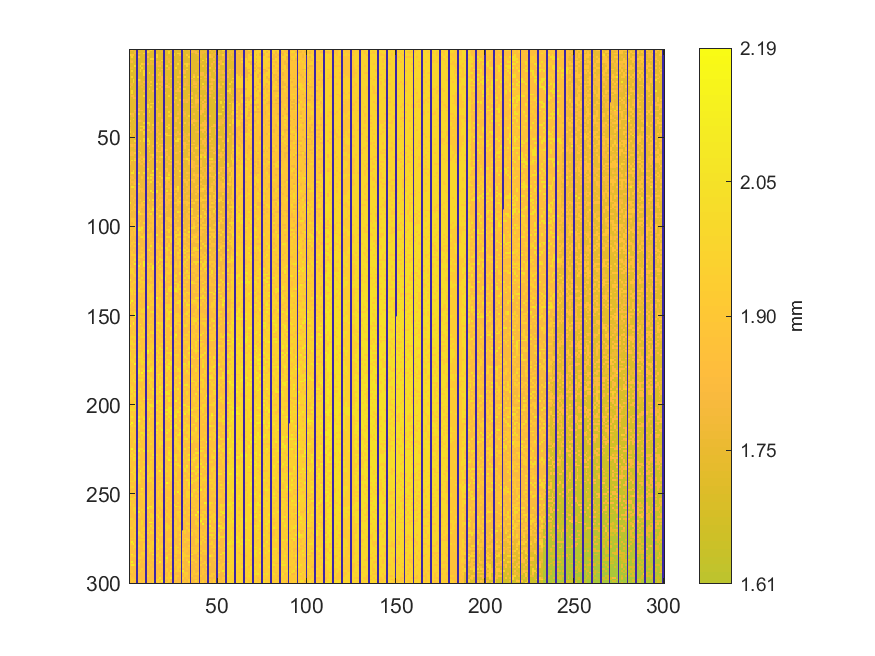

Source data for this figure (header and first rows):
1.77769365252662, 1.82245860021739, 1.73070250399268, 1.72498762477188, 0, 1.72724273731432, 1.72699216925405, 1.724891252441, 1.72633683740411, 0, 1.7275607660062, 1.80025441518412, 1.97780116035247, 1.77214260626831, 0, 1.72349385364334, 1.77265337962194, 1.7256525938549, 1.72485270350865, 0, 1.72449612588442, 1.72622119060706, 1.72739693304372, 1.77492776663055
1.725, 1.727, 1.728, 1.775, 0, 1.727, 1.726, 1.726, 1.723, 0, 1.968, 1.804, 1.726, 1.724, 0, 1.724, 1.727, 1.726, 1.772, 0, 1.724, 1.725, 1.995, 1.727
1.719, 1.724, 1.726, 1.784, 0, 1.818, 1.774, 1.723, 1.966, 0, 1.723, 1.725, 1.722, 1.721, 0, 1.723, 1.723, 1.726, 1.725, 0, 1.725, 1.723, 1.983, 1.725
1.966, 1.891, 1.892, 1.723, 0, 1.723, 1.721, 1.723, 1.723, 0, 1.723, 1.724, 1.725, 1.725, 0, 1.975, 1.724, 1.722, 1.727, 0, 1.721, 1.722, 1.724, 1.725
1.722, 1.985, 1.728, 1.724, 0, 1.893, 1.723, 1.72, 1.722, 0, 1.821, 1.719, 1.721, 1.722, 0, 1.972, 1.721, 1.724, 1.723, 0, 1.724, 1.774, 1.723, 1.726
1.727, 1.725, 1.727, 1.726, 0, 1.728, 1.722, 1.72, 1.722, 0, 1.72, 1.722, 1.978, 1.974, 0, 1.722, 1.719, 1.721, 1.722, 0, 1.724, 1.778, 1.779, 1.727
1.774, 1.774, 1.723, 1.725, 0, 1.724, 1.721, 1.723, 1.722, 0, 1.722, 1.72, 1.72, 1.719, 0, 1.72, 1.719, 1.721, 1.971, 0, 1.727, 1.725, 1.782, 1.772
1.775, 1.816, 1.725, 1.719, 0, 1.722, 1.72, 1.722, 1.718, 0, 1.724, 1.721, 1.768, 1.72, 0, 1.825, 1.769, 1.777, 1.723, 0, 1.721, 1.723, 1.822, 1.725
1.726, 1.723, 1.725, 1.721, 0, 1.721, 1.723, 1.976, 1.824, 0, 1.822, 1.719, 1.767, 1.768, 0, 1.769, 1.768, 1.771, 1.774, 0, 1.724, 1.725, 1.725, 1.818
1.722, 1.725, 1.725, 2.008, 0, 1.722, 1.998, 1.72, 1.718, 0, 1.721, 1.721, 1.721, 1.721, 0, 1.769, 1.827, 1.828, 1.724, 0, 1.773, 1.998, 1.722, 1.725
1.773, 1.775, 1.725, 1.721, 0, 1.721, 1.72, 1.974, 1.719, 0, 1.719, 1.719, 1.72, 1.72, 0, 1.721, 1.72, 1.721, 1.721, 0, 1.722, 1.721, 1.808, 1.727
1.726, 1.728, 1.721, 1.723, 0, 1.724, 1.973, 1.721, 1.719, 0, 1.722, 1.721, 1.717, 1.719, 0, 1.723, 1.984, 1.723, 1.824, 0, 1.725, 1.823, 1.824, 1.728
1.722, 1.97, 1.721, 1.722, 0, 1.718, 1.975, 1.721, 1.98, 0, 1.718, 1.718, 1.721, 1.721, 0, 1.719, 1.722, 1.722, 1.72, 0, 1.724, 1.723, 1.725, 1.725
1.726, 1.727, 1.723, 1.725, 0, 1.72, 1.719, 1.721, 1.974, 0, 1.723, 2.002, 1.721, 1.721, 0, 1.721, 1.723, 1.825, 1.722, 0, 1.722, 1.724, 1.726, 1.724
1.726, 1.722, 1.726, 1.725, 0, 1.722, 1.718, 1.721, 1.989, 0, 1.719, 1.72, 1.724, 1.82, 0, 1.723, 1.981, 1.819, 1.722, 0, 1.724, 1.725, 1.724, 1.726
1.725, 1.971, 1.723, 1.722, 0, 1.722, 1.722, 1.723, 1.722, 0, 1.721, 1.722, 1.722, 1.719, 0, 1.721, 1.719, 1.771, 1.808, 0, 1.724, 1.772, 1.727, 1.725
1.727, 1.726, 1.725, 1.725, 0, 1.724, 1.722, 1.722, 1.72, 0, 1.722, 1.721, 1.722, 1.721, 0, 1.722, 1.722, 1.771, 1.808, 0, 1.772, 1.773, 1.725, 1.896
1.731, 1.728, 1.978, 1.723, 0, 1.982, 1.805, 1.722, 1.722, 0, 1.724, 1.724, 1.722, 1.724, 0, 1.724, 1.827, 1.775, 1.81, 0, 1.722, 1.774, 1.725, 1.727
1.727, 1.728, 1.992, 1.727, 0, 1.774, 1.773, 1.724, 1.808, 0, 1.771, 1.723, 1.902, 1.726, 0, 1.725, 1.725, 1.727, 1.774, 0, 1.773, 1.775, 1.727, 1.727
1.779, 1.782, 1.723, 1.724, 0, 1.775, 1.777, 1.773, 1.724, 0, 1.724, 1.775, 1.724, 1.725, 0, 1.995, 1.728, 1.824, 1.815, 0, 1.725, 1.727, 1.774, 1.728
1.731, 1.791, 1.726, 1.725, 0, 1.777, 1.725, 1.727, 1.774, 0, 1.726, 1.728, 1.974, 1.724, 0, 1.729, 1.725, 1.726, 1.819, 0, 1.821, 1.975, 1.726, 1.726
1.828, 1.729, 1.728, 1.727, 0, 1.728, 1.728, 1.777, 1.726, 0, 1.728, 1.728, 1.726, 1.727, 0, 1.726, 1.726, 1.816, 1.727, 0, 1.821, 1.828, 1.821, 1.728
1.73, 1.73, 1.731, 1.731, 0, 1.729, 1.731, 1.728, 1.728, 0, 1.728, 1.978, 1.732, 1.724, 0, 1.978, 1.728, 1.726, 1.821, 0, 1.729, 1.726, 1.726, 1.821
1.73, 1.977, 1.731, 1.728, 0, 1.729, 1.728, 1.725, 1.821, 0, 1.728, 1.729, 1.729, 1.824, 0, 1.728, 1.73, 1.728, 1.728, 0, 1.73, 1.729, 1.731, 1.728
1.733, 1.993, 1.73, 1.731, 0, 1.733, 1.729, 1.731, 1.729, 0, 1.728, 1.728, 1.729, 1.731, 0, 1.728, 1.731, 1.727, 1.727, 0, 1.825, 1.731, 1.729, 1.727
1.732, 1.733, 1.732, 1.731, 0, 1.731, 1.732, 1.731, 1.731, 0, 1.729, 1.73, 1.726, 1.728, 0, 1.729, 1.731, 1.727, 1.727, 0, 1.728, 1.728, 1.728, 1.731
1.734, 1.832, 1.841, 1.734, 0, 1.733, 1.734, 1.731, 1.991, 0, 1.729, 1.729, 1.728, 1.725, 0, 1.729, 1.777, 1.728, 1.728, 0, 1.727, 1.727, 1.994, 1.728
1.74, 1.733, 1.844, 1.824, 0, 1.732, 1.734, 1.73, 1.73, 0, 1.731, 1.73, 1.729, 1.729, 0, 1.728, 1.778, 1.727, 1.728, 0, 1.728, 1.728, 1.729, 1.73
1.738, 1.733, 1.731, 1.734, 0, 1.734, 1.731, 1.734, 1.734, 0, 1.732, 1.9, 1.731, 1.731, 0, 1.728, 1.728, 1.728, 1.728, 0, 1.731, 1.727, 1.731, 1.729
1.735, 1.733, 1.732, 1.734, 0, 1.734, 1.735, 1.733, 1.733, 0, 1.731, 1.732, 1.729, 1.729, 0, 1.729, 1.828, 1.732, 1.731, 0, 1.728, 1.728, 1.731, 1.729
1.736, 1.735, 1.735, 1.737, 0, 1.819, 1.735, 1.735, 1.734, 0, 1.731, 1.733, 1.978, 1.978, 0, 1.73, 1.73, 1.731, 1.731, 0, 1.728, 1.73, 1.729, 1.73
1.734, 1.736, 1.735, 1.734, 0, 1.735, 1.737, 1.737, 1.733, 0, 1.994, 1.733, 1.733, 1.733, 0, 1.734, 1.733, 1.728, 1.732, 0, 1.733, 1.729, 1.73, 1.779
1.736, 1.736, 1.739, 1.735, 0, 1.736, 1.738, 1.738, 1.735, 0, 1.997, 1.732, 1.987, 1.733, 0, 1.732, 1.733, 1.731, 1.731, 0, 1.817, 1.813, 1.733, 1.729
1.738, 1.738, 1.74, 1.737, 0, 1.818, 1.737, 1.735, 1.734, 0, 1.733, 1.732, 1.734, 1.733, 0, 1.831, 1.735, 1.728, 1.729, 0, 1.731, 1.729, 1.729, 1.731
1.739, 1.739, 1.739, 1.817, 0, 1.821, 1.802, 1.829, 1.737, 0, 1.734, 1.985, 1.735, 1.735, 0, 1.733, 1.735, 1.734, 1.732, 0, 1.73, 1.73, 1.731, 1.731
1.741, 1.741, 1.739, 1.787, 0, 1.738, 1.737, 1.74, 1.735, 0, 1.735, 1.994, 1.734, 1.735, 0, 1.735, 1.737, 1.732, 1.734, 0, 1.734, 1.732, 1.991, 1.734
1.981, 1.818, 1.828, 1.74, 0, 1.982, 1.736, 1.737, 1.906, 0, 1.735, 1.737, 1.735, 1.737, 0, 1.735, 1.837, 1.82, 1.734, 0, 1.73, 1.732, 1.734, 1.827
1.74, 1.788, 1.818, 1.741, 0, 1.739, 1.736, 1.741, 1.741, 0, 1.737, 1.837, 1.736, 1.738, 0, 1.735, 1.84, 1.794, 1.733, 0, 1.733, 1.733, 1.987, 1.83
1.742, 1.742, 1.741, 1.74, 0, 1.741, 1.738, 1.738, 1.739, 0, 1.737, 1.737, 1.736, 1.734, 0, 1.734, 1.734, 1.734, 1.735, 0, 1.734, 1.734, 1.734, 1.734
1.738, 1.741, 1.995, 1.741, 0, 1.741, 1.789, 1.738, 1.738, 0, 1.738, 1.737, 1.737, 1.737, 0, 1.734, 1.735, 1.736, 1.832, 0, 1.735, 1.732, 1.734, 1.732
1.909, 1.741, 1.744, 1.742, 0, 1.831, 1.837, 1.79, 1.739, 0, 1.739, 1.74, 1.74, 1.738, 0, 1.739, 1.738, 1.736, 1.834, 0, 1.737, 1.736, 1.736, 1.735
1.745, 1.744, 1.743, 1.741, 0, 1.742, 1.742, 1.739, 1.985, 0, 2.011, 1.984, 1.739, 1.741, 0, 1.797, 1.825, 1.738, 1.738, 0, 1.735, 1.735, 1.734, 1.734
1.794, 1.744, 1.744, 1.748, 0, 1.744, 1.743, 1.741, 1.744, 0, 1.74, 2.001, 1.74, 1.993, 0, 1.798, 1.798, 1.739, 1.741, 0, 1.737, 1.737, 1.909, 1.737
1.746, 1.743, 1.742, 1.745, 0, 1.748, 2.014, 1.987, 1.987, 0, 1.742, 1.741, 1.743, 1.742, 0, 1.74, 1.739, 1.739, 1.738, 0, 1.737, 2.001, 1.738, 1.738
1.795, 1.742, 1.745, 1.746, 0, 1.742, 1.742, 1.744, 1.989, 0, 1.74, 1.744, 1.743, 1.79, 0, 1.79, 1.743, 1.739, 1.74, 0, 1.739, 1.74, 1.994, 1.739
1.834, 1.745, 1.747, 1.747, 0, 1.743, 2.021, 1.839, 1.744, 0, 1.842, 1.837, 1.744, 1.792, 0, 1.79, 1.811, 1.74, 1.739, 0, 1.739, 1.741, 1.739, 1.739
1.989, 1.748, 1.747, 1.744, 0, 1.745, 1.748, 1.747, 2.01, 0, 1.745, 1.745, 1.791, 1.744, 0, 1.791, 1.739, 1.742, 1.74, 0, 1.739, 1.739, 1.741, 1.739
1.749, 1.748, 1.848, 1.748, 0, 1.748, 1.748, 1.745, 1.918, 0, 1.745, 1.745, 1.743, 1.745, 0, 1.741, 1.792, 1.826, 1.742, 0, 1.993, 1.842, 1.741, 1.741
2.009, 1.75, 1.751, 1.745, 0, 1.748, 1.749, 1.746, 1.744, 0, 1.745, 1.743, 1.744, 1.746, 0, 1.742, 1.791, 1.744, 1.744, 0, 1.741, 1.992, 1.998, 1.834
1.751, 1.751, 1.75, 1.749, 0, 1.751, 1.75, 1.746, 1.748, 0, 1.745, 1.744, 1.749, 1.744, 0, 1.792, 1.744, 1.746, 1.747, 0, 1.743, 1.742, 1.74, 1.743
1.751, 1.754, 1.751, 1.748, 0, 1.754, 1.749, 1.75, 1.993, 0, 1.994, 1.747, 1.748, 1.745, 0, 1.747, 1.915, 1.745, 1.839, 0, 1.743, 1.745, 1.744, 1.743
1.754, 1.752, 1.751, 1.994, 0, 1.751, 1.915, 1.748, 1.994, 0, 2.004, 2.028, 1.748, 1.749, 0, 1.748, 1.749, 1.747, 1.746, 0, 1.747, 1.746, 1.746, 1.744
1.754, 1.756, 1.751, 1.751, 0, 1.751, 1.753, 1.753, 1.751, 0, 1.749, 2.011, 1.748, 1.751, 0, 1.92, 1.748, 1.748, 1.747, 0, 1.748, 1.745, 1.744, 1.745
1.856, 1.842, 1.801, 1.854, 0, 1.754, 1.754, 1.755, 1.752, 0, 2.03, 2.004, 1.75, 1.751, 0, 1.747, 1.748, 1.84, 1.843, 0, 1.838, 1.748, 1.748, 1.749
1.804, 1.855, 1.803, 1.804, 0, 1.753, 1.801, 1.755, 1.751, 0, 1.845, 1.751, 1.751, 1.846, 0, 1.751, 1.995, 1.75, 1.748, 0, 1.749, 1.75, 1.748, 1.751
1.756, 1.758, 1.754, 1.805, 0, 1.755, 1.757, 1.754, 1.753, 0, 1.753, 1.841, 1.754, 1.752, 0, 1.751, 1.75, 1.75, 1.848, 0, 1.751, 1.752, 1.751, 1.847
1.757, 1.757, 1.755, 1.757, 0, 1.756, 1.756, 1.757, 1.754, 0, 1.754, 1.755, 1.755, 1.753, 0, 1.851, 1.754, 1.754, 1.848, 0, 2.004, 1.842, 1.751, 1.751
1.757, 1.807, 1.758, 1.756, 0, 1.851, 1.755, 1.755, 1.755, 0, 1.754, 2.01, 1.754, 1.754, 0, 1.854, 1.851, 1.851, 1.8, 0, 1.832, 1.752, 1.748, 1.749
1.808, 1.808, 1.808, 1.922, 0, 1.759, 1.998, 1.755, 1.755, 0, 1.755, 1.756, 1.755, 1.755, 0, 1.756, 1.754, 1.752, 1.753, 0, 1.8, 1.801, 1.751, 1.751
1.818, 1.821, 1.818, 1.762, 0, 1.758, 1.759, 1.758, 1.758, 0, 1.755, 1.759, 1.853, 2.001, 0, 1.754, 1.753, 1.755, 1.754, 0, 1.802, 1.848, 1.754, 1.754
1.764, 1.758, 1.761, 1.761, 0, 1.761, 1.807, 1.808, 1.807, 0, 1.757, 1.754, 1.758, 1.853, 0, 1.805, 1.756, 1.851, 2.02, 0, 1.844, 1.752, 1.847, 1.754
... 239 more rows
